Run: headless pygame with SDL's dummy video driver; simulated clock (each Clock.tick advances the game by its frame time, no real sleeping); random seed 0; keys injected as events and as key.get_pressed() state; no mouse input.
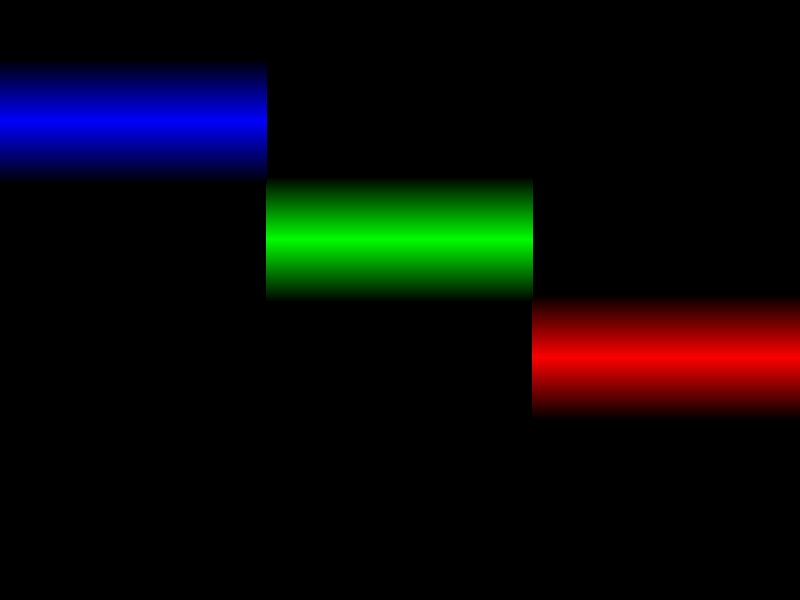
Frame 1 of 4 · flips 1–60 · no input
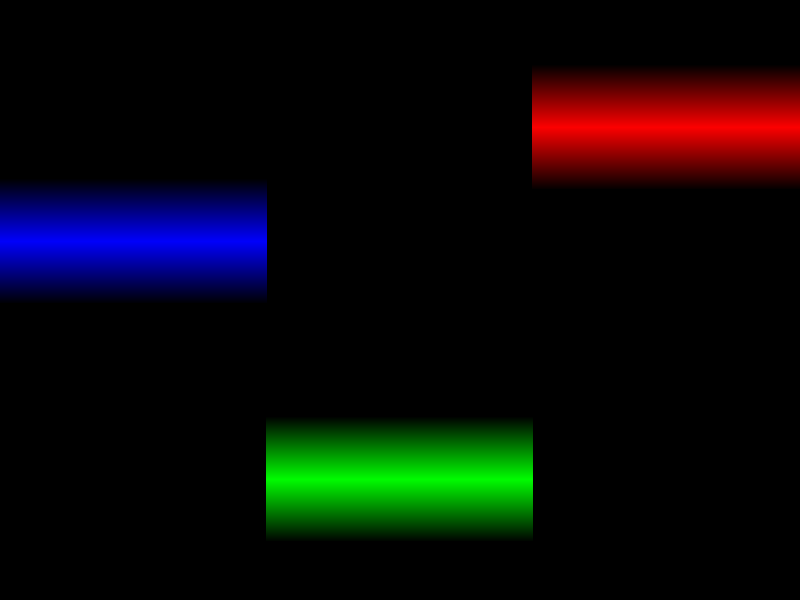
Frame 2 of 4 · flips 61–180 · tapped SPACE, RETURN · held RIGHT (→), D
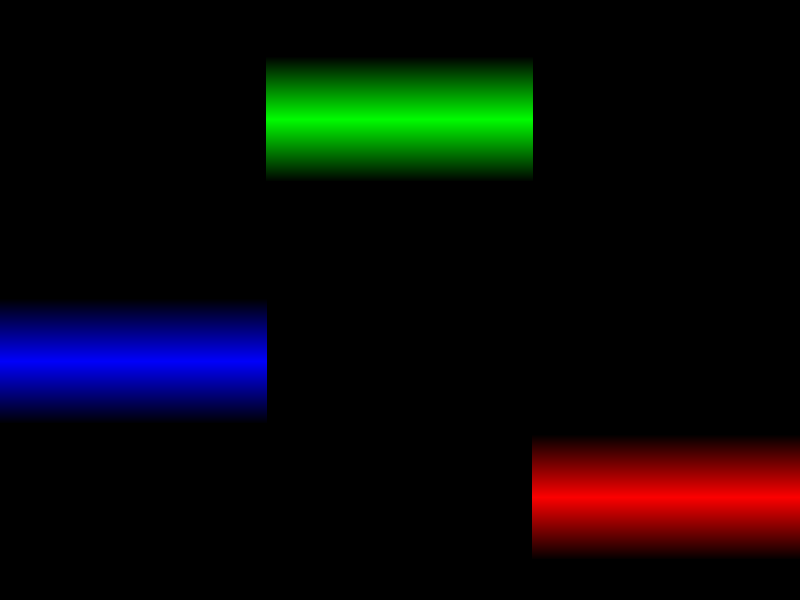
Frame 3 of 4 · flips 181–300 · held DOWN (↓), S
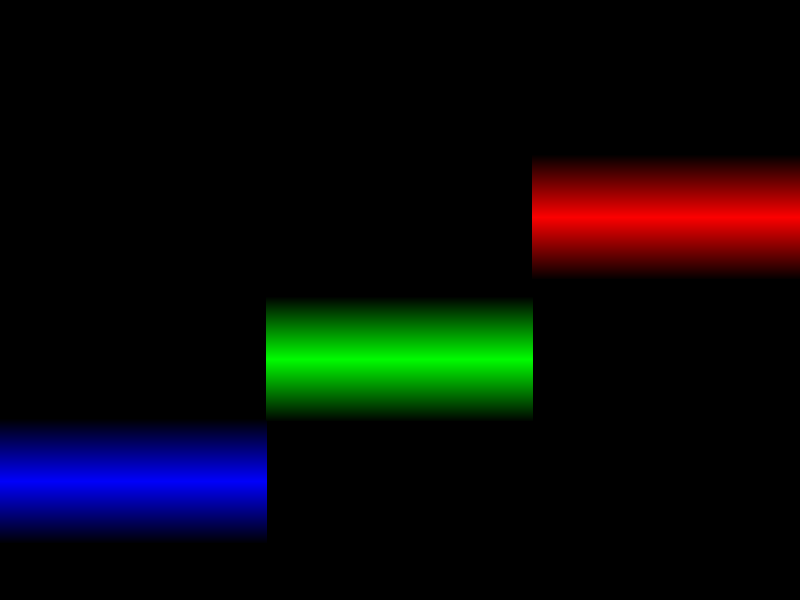
Frame 4 of 4 · flips 301–420 · held LEFT (←), A, UP (↑), W

The pygame program that drew these frames:

import pygame

running = 1
width = 800
height = 600
screen = pygame.display.set_mode((width, height))

barheight = 124
redMove = 5
greenMove = 3
blueMove = 1
redPos = 0
greenPos = 0
bluePos = 0
dir = 1
barSize = width // 3

bgcolor = (0,0,0)
blueBar = []
redBar = []
greenBar = []
for i in range(1, 63):
    blueBar.append((0,0,i*4))
    redBar.append((i*4,0,0))
    greenBar.append((0,i*4,0))
for i in range(1, 63):
    blueBar.append((0,0,255 - i*4))
    redBar.append((255 - i*4,0,0,))
    greenBar.append((0,255 - i*4,0))

while running:
    event = pygame.event.poll()
    if event.type == pygame.QUIT:
        running = 0

    screen.fill(bgcolor)
    for i in range(0, barheight):
        pygame.draw.aaline(screen, blueBar[i], (0,bluePos + i), (barSize, bluePos + i))
        pygame.draw.aaline(screen, greenBar[i], (barSize,greenPos + i), (barSize * 2, greenPos + i))
        pygame.draw.aaline(screen, redBar[i], (barSize * 2,redPos + i), (width, redPos + i))

    redPos += redMove
    if redPos + barheight > 599 or redPos < 0:
        redMove *= -1
    bluePos += blueMove
    if bluePos + barheight > 599 or bluePos < 0:
        blueMove *= -1
    greenPos += greenMove
    if greenPos + barheight > 599 or greenPos < 0:
        greenMove *= -1

    pygame.display.flip()
